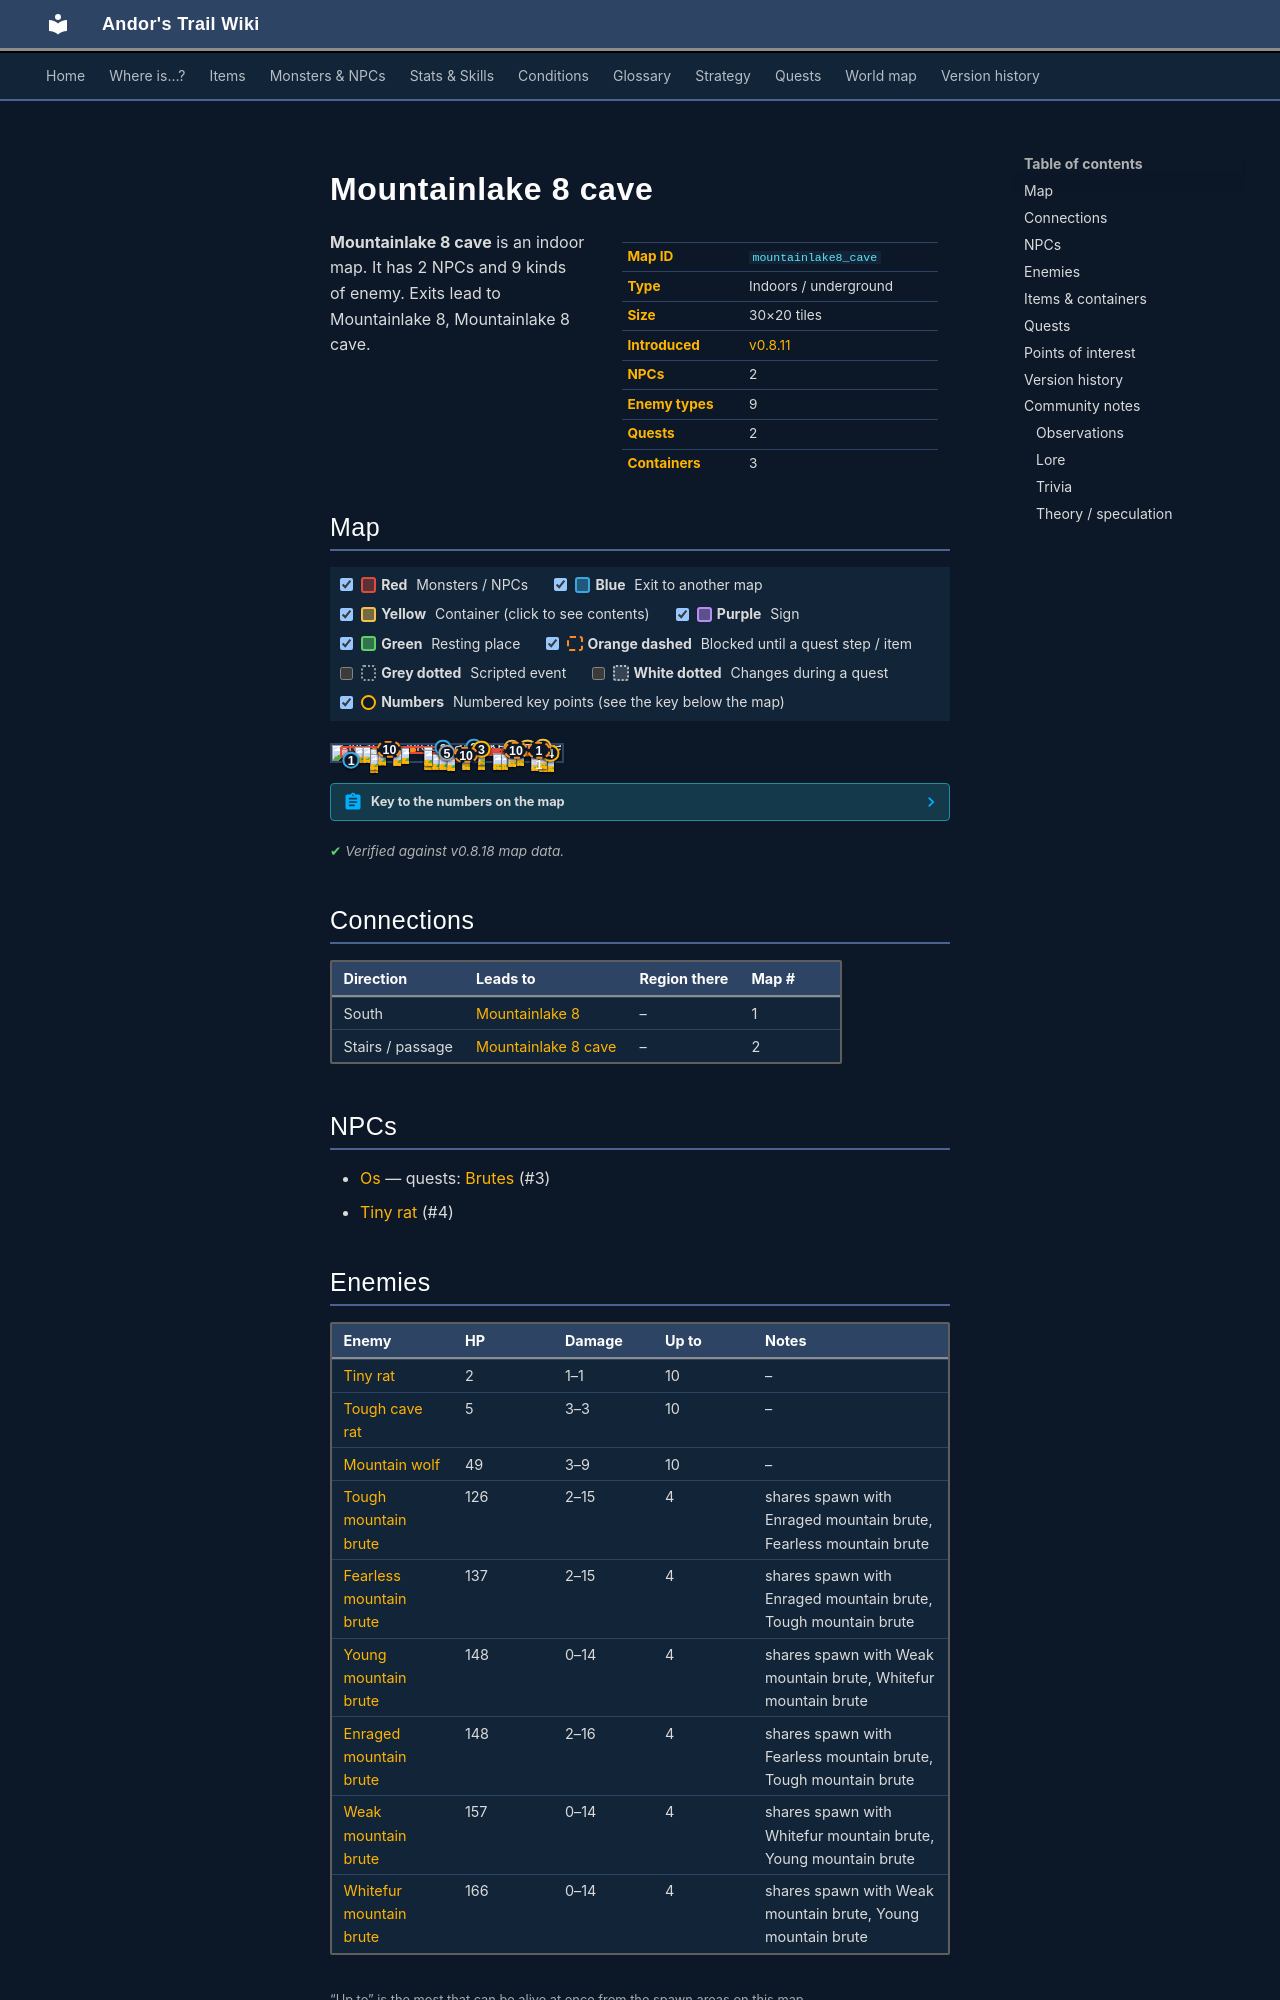

repository: asdfghjkl628/Andor-s-Trail-Wikiiii · page: maps/mountainlake8_cave/index.html · generator: mkdocs

---
description: "Mountainlake 8 cave is an indoor location in Andor's Trail. NPCs: Os, Tiny rat. Enemies: Tiny rat, Tough cave rat, Mountain wolf, Tough mountain brute, Fearless mountain brute. Exits to Mountainlake 8, Mountainlake 8 cave."
---

# Mountainlake 8 cave

<div class="infobox" markdown>

| | |
|---|---|
| **Map ID** | `mountainlake8_cave` |
| **Type** | Indoors / underground |
| **Size** | 30×20 tiles |
| **Introduced** | [v0.8.11](../versions/0.8.11.md) |
| **NPCs** | 2 |
| **Enemy types** | 9 |
| **Quests** | 2 |
| **Containers** | 3 |

</div>

**Mountainlake 8 cave** is an indoor map. It has 2 NPCs and 9 kinds of enemy. Exits lead to Mountainlake 8, Mountainlake 8 cave.
